7-way image classification set "dataset" from GitHub (bondi7/sargassum-image-detection); label vocabulary: coast, coast and sky, coastline, dead sargassum, sargassum, sky, water.

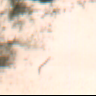
Label: coast and sky

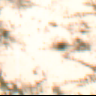
Label: coastline

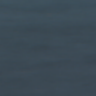
Label: water

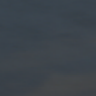
Label: sargassum

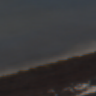
Label: dead sargassum

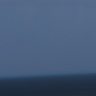
Label: sky
